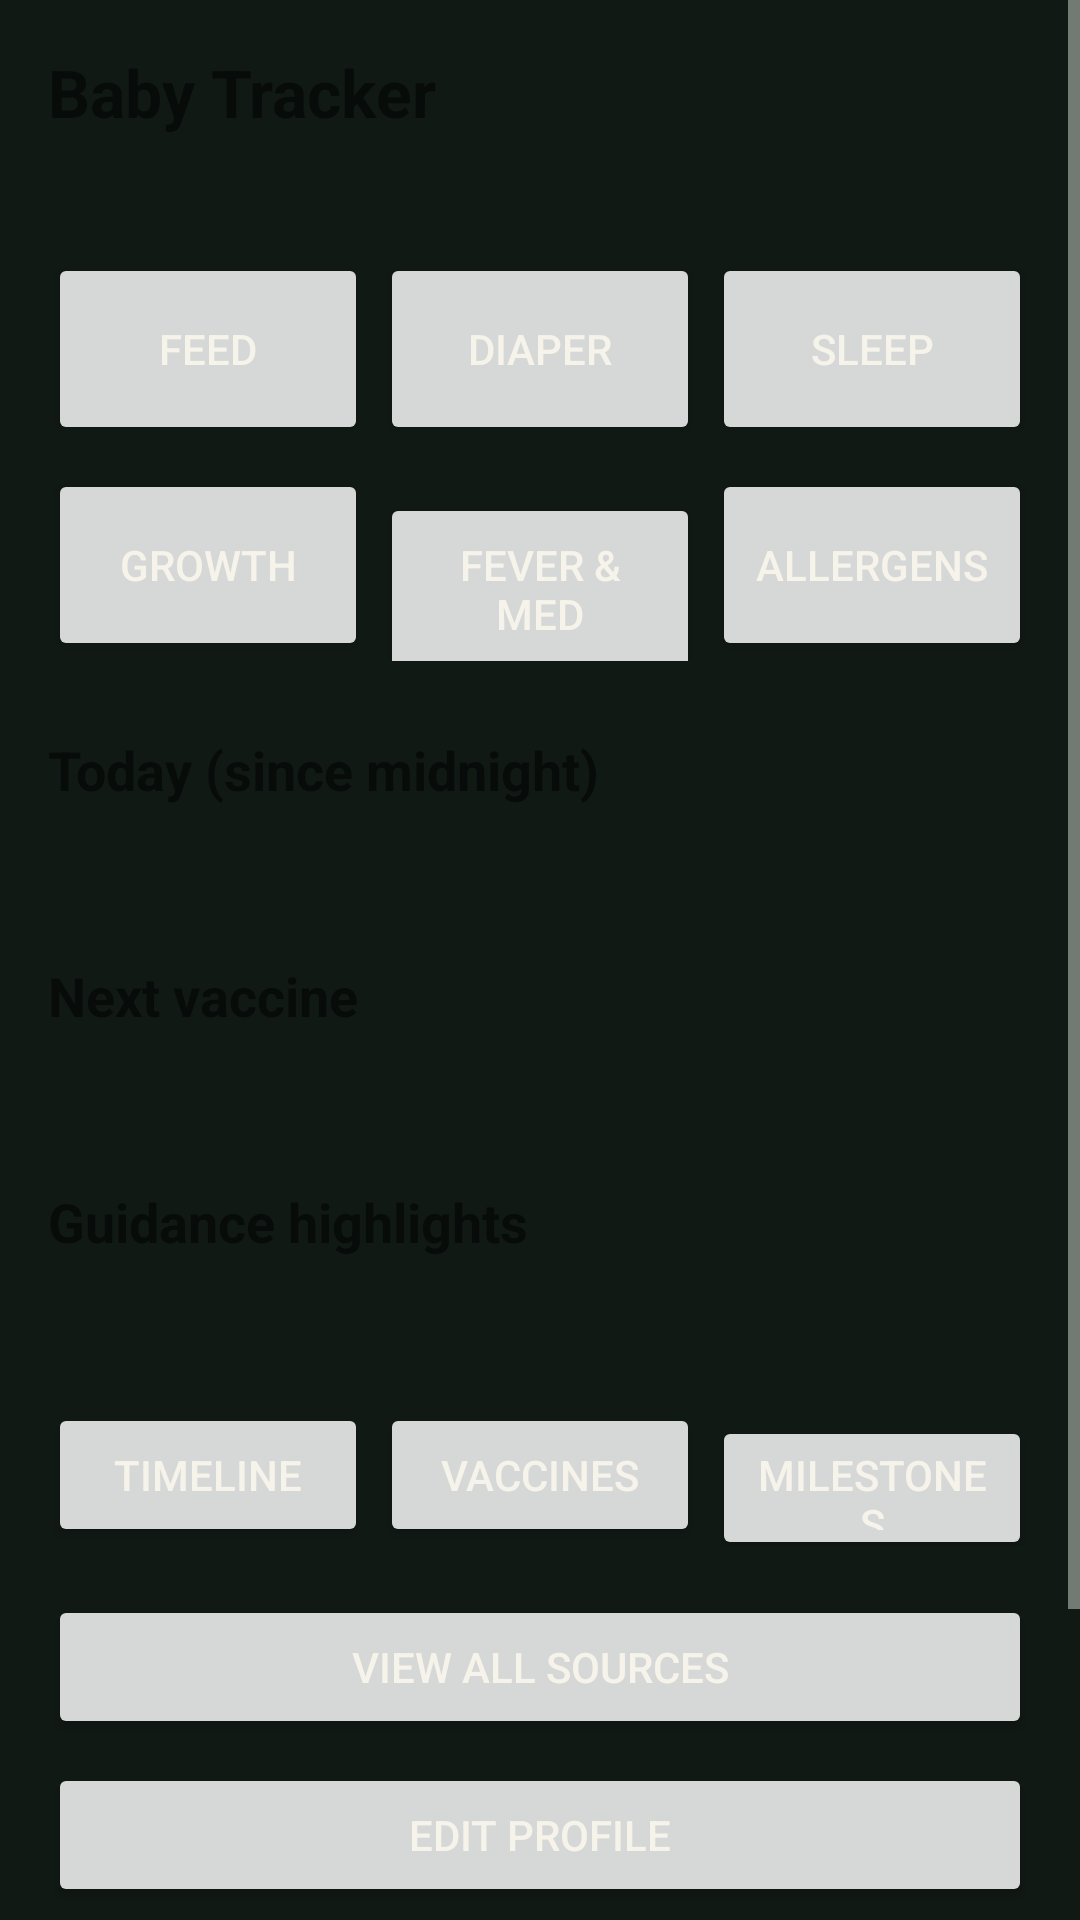

Write the Android layout XML for this screen, with the resource values it uses.
<!-- AndroidManifest.xml: application theme AppTheme -->
<!-- res/layout/activity_baby_dashboard.xml -->
<?xml version="1.0" encoding="utf-8"?>
<ScrollView xmlns:android="http://schemas.android.com/apk/res/android"
    android:layout_width="match_parent"
    android:layout_height="match_parent"
    android:fillViewport="true">

    <LinearLayout
        android:layout_width="match_parent"
        android:layout_height="wrap_content"
        android:orientation="vertical"
        android:padding="16dp">

        <TextView
            android:id="@+id/babyNameText"
            android:layout_width="match_parent"
            android:layout_height="wrap_content"
            android:tag="theme_text_primary"
            android:textSize="22sp"
            android:textStyle="bold"
            android:text="@string/tracker_dashboard_title" />

        <TextView
            android:id="@+id/babyAgeText"
            android:layout_width="match_parent"
            android:layout_height="wrap_content"
            android:tag="theme_text_secondary"
            android:textSize="14sp"
            android:paddingTop="4dp" />

        <Spinner
            android:id="@+id/childSpinner"
            android:layout_width="match_parent"
            android:layout_height="48dp"
            android:layout_marginTop="8dp"
            android:visibility="gone" />

        <LinearLayout
            android:id="@+id/quickRow"
            android:layout_width="match_parent"
            android:layout_height="wrap_content"
            android:orientation="horizontal"
            android:paddingTop="16dp">

            <Button
                android:id="@+id/btnFeed"
                android:layout_width="0dp"
                android:layout_height="64dp"
                android:layout_weight="1"
                android:tag="theme_btn_primary"
                android:text="@string/tracker_btn_feed"
                android:layout_marginEnd="4dp" />

            <Button
                android:id="@+id/btnDiaper"
                android:layout_width="0dp"
                android:layout_height="64dp"
                android:layout_weight="1"
                android:tag="theme_btn_primary"
                android:text="@string/tracker_btn_diaper"
                android:layout_marginEnd="4dp" />

            <Button
                android:id="@+id/btnSleep"
                android:layout_width="0dp"
                android:layout_height="64dp"
                android:layout_weight="1"
                android:tag="theme_btn_primary"
                android:text="@string/tracker_btn_sleep" />
        </LinearLayout>

        <LinearLayout
            android:id="@+id/quickRow2"
            android:layout_width="match_parent"
            android:layout_height="wrap_content"
            android:orientation="horizontal"
            android:paddingTop="8dp">

            <Button
                android:id="@+id/btnGrowth"
                android:layout_width="0dp"
                android:layout_height="64dp"
                android:layout_weight="1"
                android:tag="theme_btn_primary"
                android:text="@string/tracker_btn_growth"
                android:layout_marginEnd="4dp" />

            <Button
                android:id="@+id/btnMed"
                android:layout_width="0dp"
                android:layout_height="64dp"
                android:layout_weight="1"
                android:tag="theme_btn_primary"
                android:text="@string/tracker_btn_med"
                android:layout_marginEnd="4dp" />

            <Button
                android:id="@+id/btnAllergen"
                android:layout_width="0dp"
                android:layout_height="64dp"
                android:layout_weight="1"
                android:tag="theme_btn_primary"
                android:text="@string/tracker_btn_allergen" />
        </LinearLayout>

        <TextView
            android:id="@+id/summaryHeader"
            android:layout_width="match_parent"
            android:layout_height="wrap_content"
            android:tag="theme_text_primary"
            android:textSize="18sp"
            android:textStyle="bold"
            android:paddingTop="24dp"
            android:paddingBottom="8dp"
            android:text="@string/tracker_today_summary" />

        <TextView
            android:id="@+id/todaySummaryText"
            android:layout_width="match_parent"
            android:layout_height="wrap_content"
            android:tag="theme_text_secondary"
            android:textSize="14sp"
            android:lineSpacingExtra="4dp" />

        <TextView
            android:id="@+id/nextVaccineHeader"
            android:layout_width="match_parent"
            android:layout_height="wrap_content"
            android:tag="theme_text_primary"
            android:textSize="18sp"
            android:textStyle="bold"
            android:paddingTop="24dp"
            android:paddingBottom="8dp"
            android:text="@string/tracker_next_vaccine" />

        <TextView
            android:id="@+id/nextVaccineText"
            android:layout_width="match_parent"
            android:layout_height="wrap_content"
            android:tag="theme_text_secondary"
            android:textSize="14sp" />

        <TextView
            android:id="@+id/guidanceHeader"
            android:layout_width="match_parent"
            android:layout_height="wrap_content"
            android:tag="theme_text_primary"
            android:textSize="18sp"
            android:textStyle="bold"
            android:paddingTop="24dp"
            android:paddingBottom="8dp"
            android:text="@string/tracker_guidance_header" />

        <TextView
            android:id="@+id/guidanceText"
            android:layout_width="match_parent"
            android:layout_height="wrap_content"
            android:tag="theme_text_secondary"
            android:textSize="12sp"
            android:lineSpacingExtra="3dp" />

        <LinearLayout
            android:layout_width="match_parent"
            android:layout_height="wrap_content"
            android:layout_marginTop="24dp"
            android:orientation="horizontal">

            <Button
                android:id="@+id/btnTimeline"
                android:layout_width="0dp"
                android:layout_weight="1"
                android:layout_height="48dp"
                android:layout_marginEnd="4dp"
                android:tag="theme_btn_secondary"
                android:text="@string/tracker_btn_timeline" />
            <Button
                android:id="@+id/btnVaccine"
                android:layout_width="0dp"
                android:layout_weight="1"
                android:layout_height="48dp"
                android:layout_marginEnd="4dp"
                android:tag="theme_btn_secondary"
                android:text="@string/tracker_btn_vaccine" />
            <Button
                android:id="@+id/btnMilestones"
                android:layout_width="0dp"
                android:layout_weight="1"
                android:layout_height="48dp"
                android:tag="theme_btn_secondary"
                android:text="@string/tracker_btn_milestones" />
        </LinearLayout>

        <Button
            android:id="@+id/btnSources"
            android:layout_width="match_parent"
            android:layout_height="48dp"
            android:layout_marginTop="16dp"
            android:tag="theme_btn_secondary"
            android:text="@string/tracker_view_sources" />

        <Button
            android:id="@+id/btnProfile"
            android:layout_width="match_parent"
            android:layout_height="48dp"
            android:layout_marginTop="8dp"
            android:tag="theme_btn_secondary"
            android:text="@string/tracker_btn_profile" />

        <Button
            android:id="@+id/btnExportEvents"
            android:layout_width="match_parent"
            android:layout_height="48dp"
            android:layout_marginTop="8dp"
            android:tag="theme_btn_secondary"
            android:text="@string/tracker_btn_export_events" />

        <LinearLayout
            android:layout_width="match_parent"
            android:layout_height="wrap_content"
            android:orientation="horizontal"
            android:paddingTop="8dp">

            <Button
                android:id="@+id/btnPumping"
                android:layout_width="0dp"
                android:layout_height="48dp"
                android:layout_weight="1"
                android:layout_marginEnd="4dp"
                android:tag="theme_btn_secondary"
                android:text="@string/tracker_btn_pumping" />

            <Button
                android:id="@+id/btnTummy"
                android:layout_width="0dp"
                android:layout_height="48dp"
                android:layout_weight="1"
                android:layout_marginStart="4dp"
                android:tag="theme_btn_secondary"
                android:text="@string/tracker_btn_tummy" />
        </LinearLayout>

    </LinearLayout>
</ScrollView>
<!-- resources referenced by this layout -->
<resources>
  <string name="tracker_btn_allergen">Allergens</string>
  <string name="tracker_btn_diaper">Diaper</string>
  <string name="tracker_btn_export_events">Export last 30 days (CSV)</string>
  <string name="tracker_btn_feed">Feed</string>
  <string name="tracker_btn_growth">Growth</string>
  <string name="tracker_btn_med">Fever &amp; Med</string>
  <string name="tracker_btn_milestones">Milestones</string>
  <string name="tracker_btn_profile">Edit profile</string>
  <string name="tracker_btn_pumping">Log pumping</string>
  <string name="tracker_btn_sleep">Sleep</string>
  <string name="tracker_btn_timeline">Timeline</string>
  <string name="tracker_btn_tummy">Log tummy time</string>
  <string name="tracker_btn_vaccine">Vaccines</string>
  <string name="tracker_dashboard_title">Baby Tracker</string>
  <string name="tracker_guidance_header">Guidance highlights</string>
  <string name="tracker_next_vaccine">Next vaccine</string>
  <string name="tracker_today_summary">Today (since midnight)</string>
  <string name="tracker_view_sources">View all sources</string>
  <style name="AppTheme" parent="android:Theme.Material.Light.NoActionBar">
          <item name="android:colorPrimary">@color/primary</item>
          <item name="android:colorPrimaryDark">@color/primary_dark</item>
          <item name="android:colorAccent">@color/accent</item>
          <item name="android:windowBackground">@color/background</item>
          <item name="android:textColorPrimary">@color/text_primary</item>
          <item name="android:textColorSecondary">@color/text_secondary</item>
          <item name="android:statusBarColor">@color/background</item>
          <item name="android:navigationBarColor">@color/background</item>
      </style>
  <color name="primary">#99D3AE</color>
  <color name="primary_dark">#76B58D</color>
  <color name="accent">#E7B9A5</color>
  <color name="background">#111915</color>
  <color name="text_primary">#F6F3EA</color>
  <color name="text_secondary">#CDD5CD</color>
</resources>
